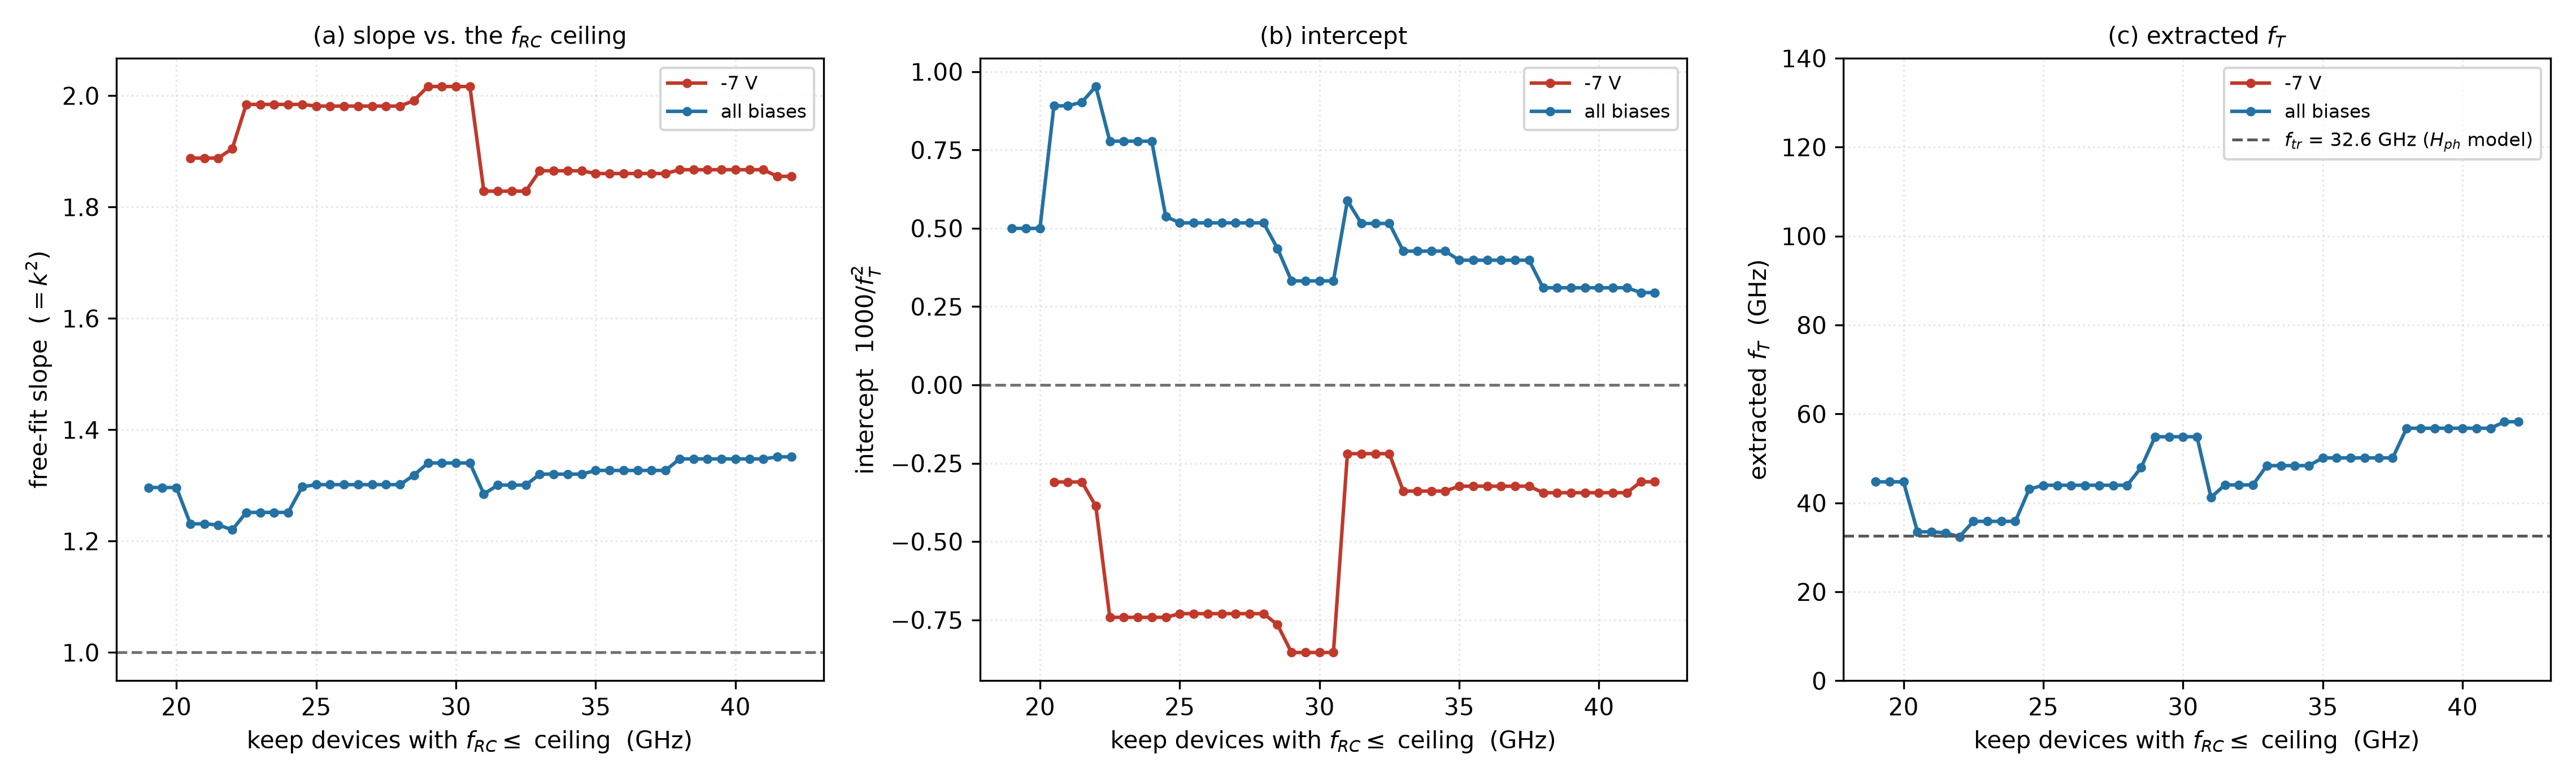

Python code for this plot:
"""Does the f_T extraction stabilise on the devices with the lowest f_RC?

Sweeps a window on f_RC and refits the free-slope line inside it.

Reading of the free slope: if the modelled f_RC is off by a uniform
multiplicative factor k, i.e. f_RC(model) = k * f_RC(true), then
    y = 1/f_3dB^2 = 1/f_RC(true)^2 + 1/f_T^2 = k^2 * x_model + 1/f_T^2,
so the free fit returns slope = k^2 while the INTERCEPT is still the correct
1/f_T^2. A slope that is stable across a subset therefore does not invalidate
that subset's intercept -- it measures the f_RC scale error. What does
invalidate the extraction is a slope (i.e. a k) that drifts between subsets,
because then no single scale factor describes the model error.
"""
import numpy as np, pandas as pd
import matplotlib
matplotlib.use('Agg')
import matplotlib.pyplot as plt

t = pd.read_csv('ft_userbw.csv')
t = t[np.isfinite(t.x) & np.isfinite(t.y)].copy()

def freefit(s):
    x, y = s.x.values, s.y.values
    A = np.vstack([x, np.ones_like(x)]).T
    (sl, b), *_ = np.linalg.lstsq(A, y, rcond=None)
    r2 = 1 - ((y - A @ [sl, b])**2).sum()/((y - y.mean())**2).sum()
    adj = 1 - (1 - r2)*(len(x) - 1)/(len(x) - 2) if len(x) > 2 else np.nan
    return dict(N=len(x), slope=sl, k=np.sqrt(sl) if sl > 0 else np.nan,
                icept=b, adj=adj,
                fT=np.sqrt(1000/b) if b > 0 else np.nan)

SETS = {'-7 V': t[t.V == -7], 'all biases': t}

for name, base in SETS.items():
    print(f'\n=== {name}:  keep only f_RC <= ceiling '
          f'(f_RC spans {base.f_RC.min():.1f}-{base.f_RC.max():.1f} GHz)')
    print(f"{'ceiling':>8s}{'N':>4s}{'slope':>8s}{'k':>7s}"
          f"{'intercept':>11s}{'Adj.R2':>8s}{'f_T':>9s}   devices")
    for ceil in [40, 35, 32, 28, 25, 22, 20]:
        s = base[base.f_RC <= ceil]
        if len(s) < 3:
            continue
        o = freefit(s)
        dev = ', '.join(f'{int(r.D)}/{r.lab}' for _, r in
                        s.sort_values('f_RC').iterrows())
        ft = f"{o['fT']:9.1f}" if np.isfinite(o['fT']) else f"{'none':>9s}"
        print(f"{ceil:8.0f}{o['N']:4d}{o['slope']:8.3f}{o['k']:7.3f}"
              f"{o['icept']:+11.3f}{o['adj']:8.3f}{ft}   {dev[:70]}")

    print(f"  --- and the complement: keep only f_RC >= floor")
    for flo in [18, 20, 22, 25, 28, 30]:
        s = base[base.f_RC >= flo]
        if len(s) < 3:
            continue
        o = freefit(s)
        ft = f"{o['fT']:9.1f}" if np.isfinite(o['fT']) else f"{'none':>9s}"
        print(f"{flo:8.0f}{o['N']:4d}{o['slope']:8.3f}{o['k']:7.3f}"
              f"{o['icept']:+11.3f}{o['adj']:8.3f}{ft}")

# ── continuous sweep for the plot ──────────────────────────────────────────
def sweep(base, ceilings):
    out = []
    for c in ceilings:
        s = base[base.f_RC <= c]
        if len(s) < 3:
            out.append((c, np.nan, np.nan, np.nan, len(s)))
            continue
        o = freefit(s)
        out.append((c, o['slope'], o['icept'], o['fT'], o['N']))
    return np.array(out, dtype=float)

ce = np.arange(19.0, 42.1, 0.5)
sw7 = sweep(t[t.V == -7], ce)
swa = sweep(t, ce)

fig, axs = plt.subplots(1, 3, figsize=(15.2, 4.6))
CL = {'-7 V': '#c0392b', 'all biases': '#2471a3'}
for tag, sw in (('-7 V', sw7), ('all biases', swa)):
    axs[0].plot(sw[:, 0], sw[:, 1], '-o', ms=3, color=CL[tag], label=tag)
    axs[1].plot(sw[:, 0], sw[:, 2], '-o', ms=3, color=CL[tag], label=tag)
    axs[2].plot(sw[:, 0], sw[:, 3], '-o', ms=3, color=CL[tag], label=tag)
axs[0].axhline(1.0, color='0.45', ls='--', lw=1.2)
axs[0].set_ylabel('free-fit slope  ($=k^2$)')
axs[0].set_title('(a) slope vs. the $f_{RC}$ ceiling', fontsize=10)
axs[1].axhline(0.0, color='0.45', ls='--', lw=1.2)
axs[1].set_ylabel(r'intercept  $1000/f_T^2$')
axs[1].set_title('(b) intercept', fontsize=10)
axs[2].axhline(32.6, color='0.35', ls='--', lw=1.2,
               label=r'$f_{tr}$ = 32.6 GHz ($H_{ph}$ model)')
axs[2].set_ylabel(r'extracted $f_T$  (GHz)')
axs[2].set_ylim(0, 140)
axs[2].set_title('(c) extracted $f_T$', fontsize=10)
for a in axs:
    a.set_xlabel(r'keep devices with $f_{RC}\leq$ ceiling  (GHz)')
    a.grid(alpha=.3, ls=':'); a.legend(fontsize=8)
fig.tight_layout()
fig.savefig('ft_frc_window.png', dpi=300)
print('\nwrote ft_frc_window.png')
